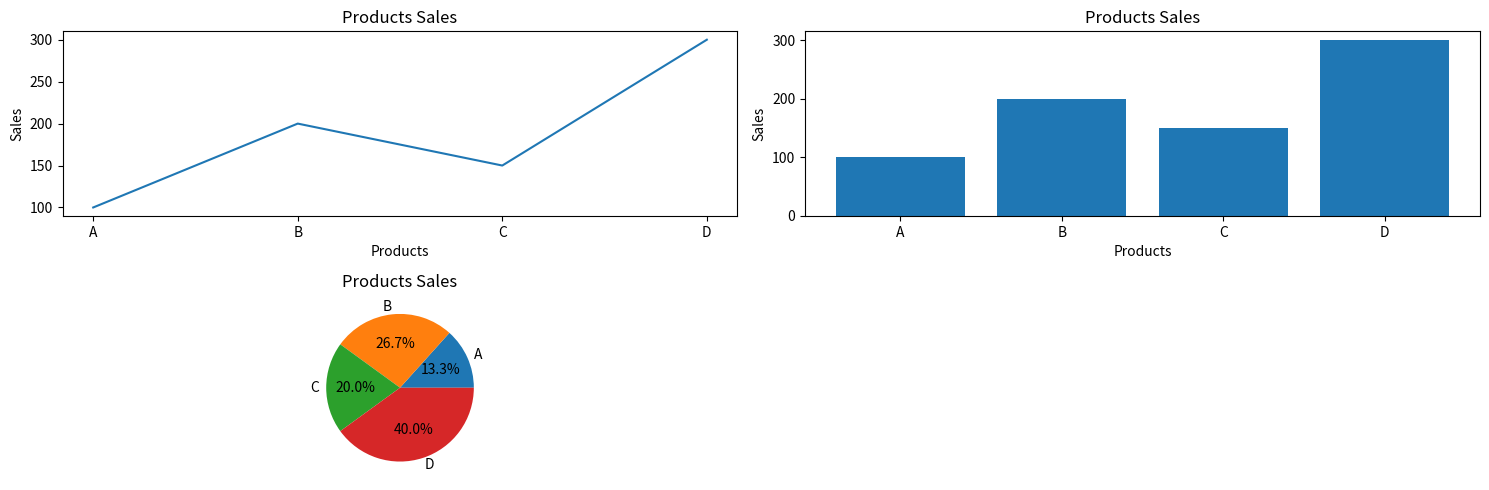

This figure's Python source:
'''9. Combined Visualization Dashboard 
Scenario: 
sales = np.array([100, 200, 150, 300]) 
products = ["A", "B", "C", "D"] 
Task: 
● Create DataFrame 
● Plot: 
○ Line graph (trend) 
○ Bar chart (comparison) 
○ Pie chart (distribution) 
● Show all in single figure (subplots) '''

from matplotlib import pyplot as plt
import pandas as pd
import numpy as np
sales = np.array([100, 200, 150, 300]) 
products = ["A", "B", "C", "D"]
df=pd.DataFrame({"Products":products,"Sales":sales,})
print("DataFrame:")
print(df)
plt.figure(figsize=(15,5))
plt.subplot(2,2,1)
plt.plot(df["Products"],df["Sales"])
plt.title("Products Sales")
plt.xlabel("Products")
plt.ylabel("Sales")

plt.subplot(2,2,2)
plt.bar(df["Products"],df["Sales"])
plt.title("Products Sales")
plt.xlabel("Products")
plt.ylabel("Sales")

plt.subplot(2,2,3)
plt.pie(df["Sales"],labels=df["Products"],autopct="%1.1f%%")
plt.title("Products Sales")
plt.tight_layout() #Adjusts spacing between graphs
plt.show()
